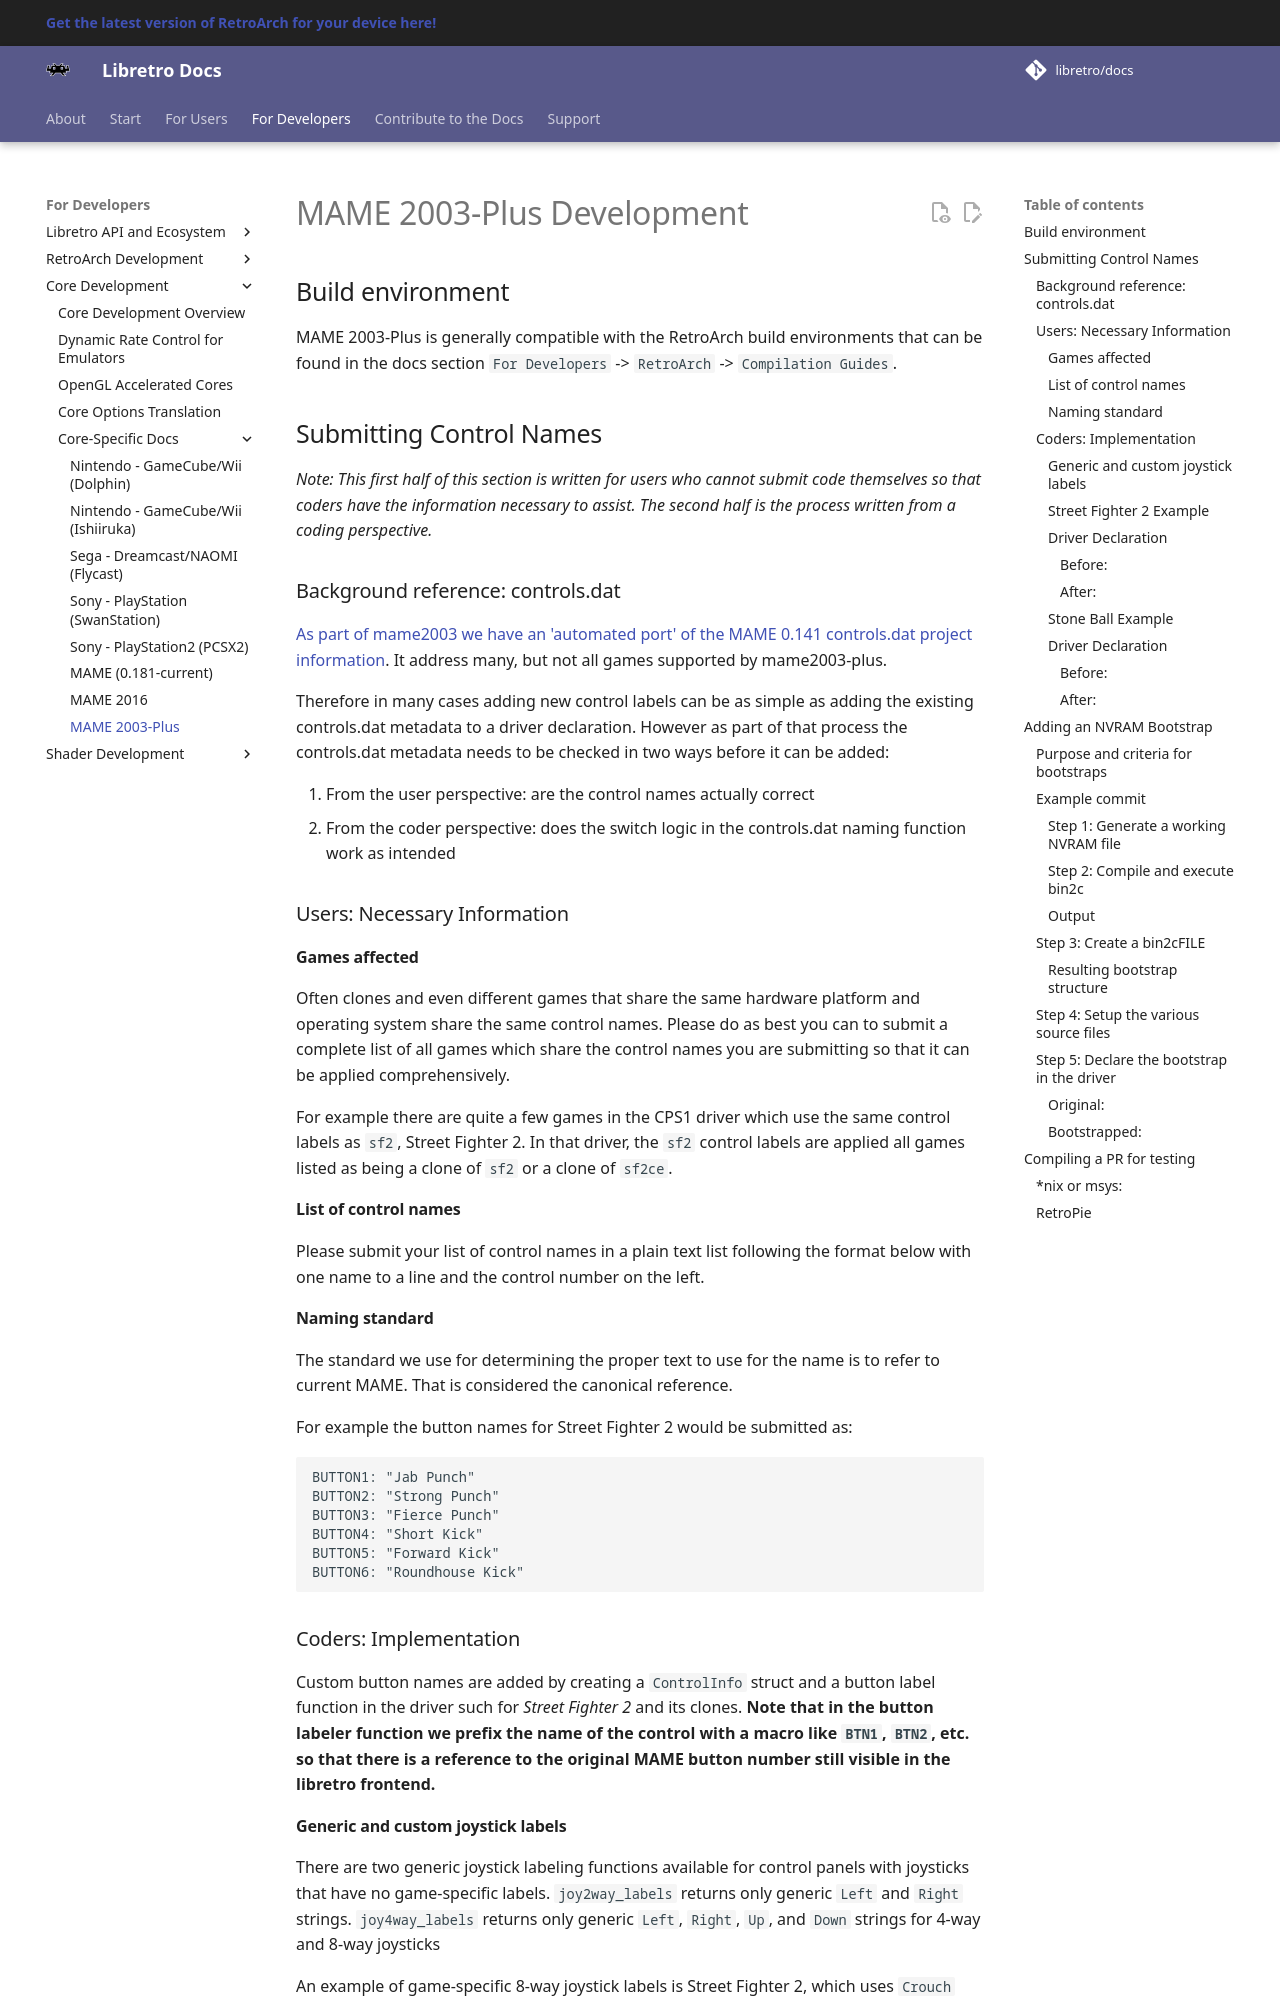

repository: libretro/docs · page: development/cores/core-specific/mame-2003-plus/index.html · generator: mkdocs

# MAME 2003-Plus Development

## Build environment

MAME 2003-Plus is generally compatible with the RetroArch build environments that can be found in the docs section `For Developers` -> `RetroArch` -> `Compilation Guides`.

## Submitting Control Names

_Note: This first half of this section is written for users who cannot submit code themselves so that coders have the information necessary to assist. The second half is the process written from a coding perspective._

### Background reference: controls.dat
[As part of mame2003 we have an 'automated port' of the MAME 0.141 controls.dat project information](https://github.com/libretro/mame2003-plus-libretro/blob/master/src/controls.c). It address many, but not all games supported by mame2003-plus.

Therefore in many cases adding new control labels can be as simple as adding the existing controls.dat metadata to a driver declaration. However as part of that process the controls.dat metadata needs to be checked in two ways before it can be added:

1. From the user perspective: are the control names actually correct
2. From the coder perspective: does the switch logic in the controls.dat naming function work as intended

### Users: Necessary Information

#### Games affected

Often clones and even different games that share the same hardware platform and operating system share the same control names. Please do as best you can to submit a complete list of all games which share the control names you are submitting so that it can be applied comprehensively.

For example there are quite a few games in the CPS1 driver which use the same control labels as `sf2`, Street Fighter 2. In that driver, the `sf2` control labels are applied all games listed as being a clone of `sf2` or a clone of `sf2ce`.

#### List of control names

Please submit your list of control names in a plain text list following the format below with one name to a line and the control number on the left.

#### Naming standard

The standard we use for determining the proper text to use for the name is to refer to current MAME. That is considered the canonical reference.

For example the button names for Street Fighter 2 would be submitted as:
```
BUTTON1: "Jab Punch"
BUTTON2: "Strong Punch"
BUTTON3: "Fierce Punch"
BUTTON4: "Short Kick"
BUTTON5: "Forward Kick"
BUTTON6: "Roundhouse Kick"
```

### Coders: Implementation

Custom button names are added by creating a `ControlInfo` struct and a button label function in the driver such for _Street Fighter 2_ and its clones. **Note that in the button labeler function we prefix the name of the control with a macro like `BTN1`, `BTN2`, etc. so that there is a reference to the original MAME button number still visible in the libretro frontend.**
